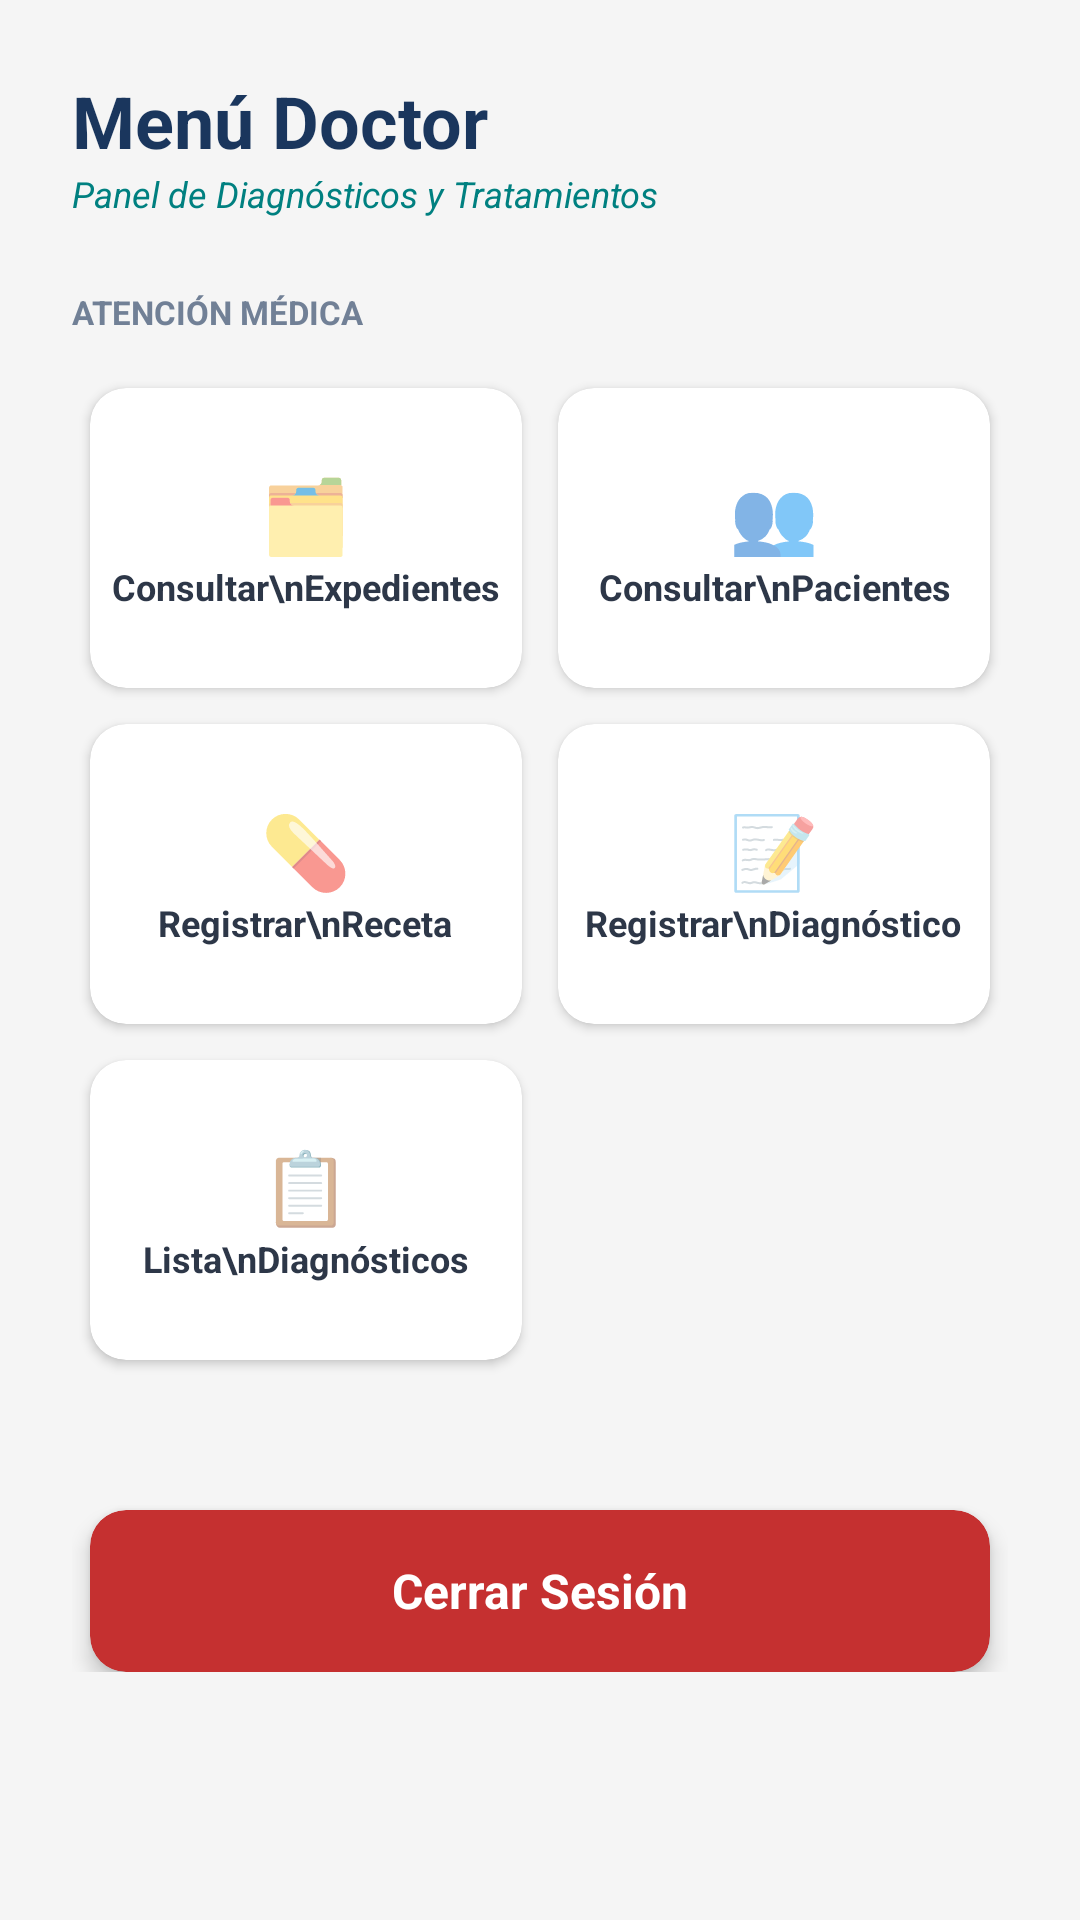

The Android layout XML behind this screen, and the referenced resources:
<!-- AndroidManifest.xml: application theme Theme.Syscm20 -->
<!-- res/layout/activity_doctor.xml -->
<?xml version="1.0" encoding="utf-8"?>
<ScrollView xmlns:android="http://schemas.android.com/apk/res/android"
    xmlns:app="http://schemas.android.com/apk/res-auto"
    xmlns:tools="http://schemas.android.com/tools"
    android:layout_width="match_parent"
    android:layout_height="match_parent"
    android:background="#F5F5F5"
    tools:context=".DoctorActivity">

    <LinearLayout
        android:id="@+id/mainContainerDoctor"
        android:layout_width="match_parent"
        android:layout_height="wrap_content"
        android:orientation="vertical"
        android:padding="24dp">

        <TextView
            android:id="@+id/tvTituloDoctor"
            android:layout_width="wrap_content"
            android:layout_height="wrap_content"
            android:text="Menú Doctor"
            android:textSize="24sp"
            android:textStyle="bold"
            android:textColor="#1A365D" />

        <TextView
            android:id="@+id/tvSubtituloDoctor"
            android:layout_width="wrap_content"
            android:layout_height="wrap_content"
            android:text="Panel de Diagnósticos y Tratamientos"
            android:textSize="12sp"
            android:textStyle="italic"
            android:textColor="#008080"
            android:layout_marginBottom="24dp" />

        <TextView
            android:id="@+id/tvLabelAtencion"
            android:layout_width="wrap_content"
            android:layout_height="wrap_content"
            android:text="ATENCIÓN MÉDICA"
            android:textSize="11sp"
            android:textStyle="bold"
            android:textColor="#718096"
            android:layout_marginBottom="12dp" />

        <GridLayout
            android:id="@+id/gridAtencionDoctor"
            android:layout_width="match_parent"
            android:layout_height="wrap_content"
            android:columnCount="2"
            android:alignmentMode="alignMargins"
            android:layout_marginBottom="16dp">

            <androidx.cardview.widget.CardView
                android:id="@+id/cardConsultarExpedientesActivity"
                android:layout_width="0dp"
                android:layout_height="100dp"
                android:layout_columnWeight="1"
                android:layout_margin="6dp"
                app:cardCornerRadius="12dp"
                app:cardElevation="2dp"
                android:foreground="?android:attr/selectableItemBackground"
                android:clickable="true">
                <LinearLayout
                    android:layout_width="match_parent"
                    android:layout_height="match_parent"
                    android:orientation="vertical"
                    android:gravity="center">
                    <TextView
                        android:layout_width="wrap_content"
                        android:layout_height="wrap_content"
                        android:text="🗂️"
                        android:textSize="24sp"/>
                    <TextView
                        android:layout_width="wrap_content"
                        android:layout_height="wrap_content"
                        android:text="Consultar\nExpedientes"
                        android:textSize="12sp"
                        android:textStyle="bold"
                        android:textColor="#2D3748"
                        android:gravity="center" />
                </LinearLayout>
            </androidx.cardview.widget.CardView>

            <androidx.cardview.widget.CardView
                android:id="@+id/cardConsultarPacientesActivity"
                android:layout_width="0dp"
                android:layout_height="100dp"
                android:layout_columnWeight="1"
                android:layout_margin="6dp"
                app:cardCornerRadius="12dp"
                app:cardElevation="2dp"
                android:foreground="?android:attr/selectableItemBackground"
                android:clickable="true">
                <LinearLayout
                    android:layout_width="match_parent"
                    android:layout_height="match_parent"
                    android:orientation="vertical"
                    android:gravity="center">
                    <TextView
                        android:layout_width="wrap_content"
                        android:layout_height="wrap_content"
                        android:text="👥"
                        android:textSize="24sp"/>
                    <TextView
                        android:layout_width="wrap_content"
                        android:layout_height="wrap_content"
                        android:text="Consultar\nPacientes"
                        android:textSize="12sp"
                        android:textStyle="bold"
                        android:textColor="#2D3748"
                        android:gravity="center" />
                </LinearLayout>
            </androidx.cardview.widget.CardView>

            <androidx.cardview.widget.CardView
                android:id="@+id/cardRegistrarRecetaActivity"
                android:layout_width="0dp"
                android:layout_height="100dp"
                android:layout_columnWeight="1"
                android:layout_margin="6dp"
                app:cardCornerRadius="12dp"
                app:cardElevation="2dp"
                android:foreground="?android:attr/selectableItemBackground"
                android:clickable="true">
                <LinearLayout
                    android:layout_width="match_parent"
                    android:layout_height="match_parent"
                    android:orientation="vertical"
                    android:gravity="center">
                    <TextView
                        android:layout_width="wrap_content"
                        android:layout_height="wrap_content"
                        android:text="💊"
                        android:textSize="24sp"/>
                    <TextView
                        android:layout_width="wrap_content"
                        android:layout_height="wrap_content"
                        android:text="Registrar\nReceta"
                        android:textSize="12sp"
                        android:textStyle="bold"
                        android:textColor="#2D3748"
                        android:gravity="center" />
                </LinearLayout>
            </androidx.cardview.widget.CardView>

            <androidx.cardview.widget.CardView
                android:id="@+id/cardRegistrarDiagnosticoActivity"
                android:layout_width="0dp"
                android:layout_height="100dp"
                android:layout_columnWeight="1"
                android:layout_margin="6dp"
                app:cardCornerRadius="12dp"
                app:cardElevation="2dp"
                android:foreground="?android:attr/selectableItemBackground"
                android:clickable="true">
                <LinearLayout
                    android:layout_width="match_parent"
                    android:layout_height="match_parent"
                    android:orientation="vertical"
                    android:gravity="center">
                    <TextView
                        android:layout_width="wrap_content"
                        android:layout_height="wrap_content"
                        android:text="📝"
                        android:textSize="24sp"/>
                    <TextView
                        android:layout_width="wrap_content"
                        android:layout_height="wrap_content"
                        android:text="Registrar\nDiagnóstico"
                        android:textSize="12sp"
                        android:textStyle="bold"
                        android:textColor="#2D3748"
                        android:gravity="center" />
                </LinearLayout>
            </androidx.cardview.widget.CardView>

            <androidx.cardview.widget.CardView
                android:id="@+id/cardListaDiagnosticosActivity"
                android:layout_width="0dp"
                android:layout_height="100dp"
                android:layout_columnWeight="1"
                android:layout_margin="6dp"
                app:cardCornerRadius="12dp"
                app:cardElevation="2dp"
                android:foreground="?android:attr/selectableItemBackground"
                android:clickable="true">
                <LinearLayout
                    android:layout_width="match_parent"
                    android:layout_height="match_parent"
                    android:orientation="vertical"
                    android:gravity="center">
                    <TextView
                        android:layout_width="wrap_content"
                        android:layout_height="wrap_content"
                        android:text="📋"
                        android:textSize="24sp"/>
                    <TextView
                        android:layout_width="wrap_content"
                        android:layout_height="wrap_content"
                        android:text="Lista\nDiagnósticos"
                        android:textSize="12sp"
                        android:textStyle="bold"
                        android:textColor="#2D3748"
                        android:gravity="center" />
                </LinearLayout>
            </androidx.cardview.widget.CardView>
        </GridLayout>

        <androidx.cardview.widget.CardView
            android:id="@+id/cardCerrarSesion"
            android:layout_width="match_parent"
            android:layout_height="54dp"
            android:layout_marginTop="28dp"
            android:layout_marginHorizontal="6dp"
            app:cardCornerRadius="12dp"
            app:cardBackgroundColor="#C53030"
            app:cardElevation="4dp"
            android:foreground="?android:attr/selectableItemBackground"
            android:clickable="true">
            <TextView
                android:layout_width="match_parent"
                android:layout_height="match_parent"
                android:text="Cerrar Sesión"
                android:textColor="#FFFFFF"
                android:textStyle="bold"
                android:gravity="center"
                android:textSize="16sp"/>
        </androidx.cardview.widget.CardView>

    </LinearLayout>
</ScrollView>
<!-- resources referenced by this layout -->
<resources>
  <style name="Theme.Syscm20" parent="android:Theme.Material.Light.NoActionBar" />
</resources>
